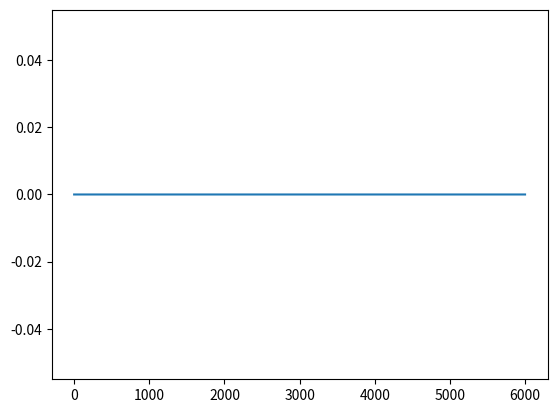

Generate this figure with matplotlib:
# -*- coding: utf-8 -*-
"""
Created on Tue Apr 25 18:10:44 2023

[redacted]
"""

import numpy as np
from scipy.spatial.transform import Rotation as R
from scipy.integrate import ode
# from skyfield.api import load, Topos, EarthSatellite, wgs84
# from datetime import datetime, timezone, timedelta
import matplotlib.pyplot as plt
# import skinematics as skin


# Define the position and velocity vectors
r = np.array([0, 0, 7189833])
v = np.array([7500, 0, 0])

# Define initial state of satellite
# mass of single cubesat cube (kg)
cubeMass = 2
# length of single cubesat cube (m)
cubeLength = 0.1
# 6U cubesat inertia tensor
# I = np.diag([cubeMass/12*((1*cubeLength)**2+(2*cubeLength)**2),
#              cubeMass/12*((1*cubeLength)**2+(3*cubeLength) ** 2),
#              cubeMass/12*((2*cubeLength)**2+(3*cubeLength)**2)])

#from Wie
#I = np.array([[1200, 100, -200],[100, 2200, 300],[-200, 300, 3100]])

# from  Sidi book
I = np.diag([1000, 1000, 1000])
currentQuat = np.array([0,0,0,1])
# rot = R.from_euler('zyx', [-60,-40,40], degrees=True)
# targetQuat = (R.as_quat(rot))
targetQuat = np.array([0.439032, -0.117638, -0.542817, 0.706231])
Kp = np.array([.10, .5, .7])         # proportional gain
# Ki = np.array([0.1, 0.1, 0.1])       # integral gain
Kd = np.array([.20, .10, .14])       # derivative gain

# initial angular velocity in body frame
w = np.array([0, 0, 0])
alpha = np.array([0, 0, 0])
eulerRad = np.array([0, 0, 0])
#euler = R.from_quat(currentQuat).as_euler('xyz', degrees=True)                           # initial euler angles

# Define PID controller gains
# Kp = np.array([1000, 500, 70])         # proportional gain
# Ki = np.array([0.1, 0.1, 0.1])       # integral gain
# Kd = np.array([2000, 100, 1400])       # derivative gain

# Define reaction wheel specifications
Iw = np.array([0.1, 0.1, 0.1])    # moment of inertia of each wheel
max_torque = np.array([1, 1, 1])  # maximum torque each wheel can produce

# Define simulation parameters
dt = 1   # time step
t_final = 6000   # final time
steps = int(t_final/dt)

# Initialize arrays
alpha_hist = np.zeros((steps, 3))
euler_hist = np.zeros((steps, 3))
eulerRad_hist = np.zeros((steps, 3))
w_hist = np.zeros((steps, 3))
q_hist = np.zeros((steps, 4))
torque_hist = np.zeros((steps, 3))
errorQuat = np.zeros(4)
T_c = np.zeros(3)

# setting up reference coordinate frame
# Calculate the specific angular momentum vector
h = np.cross(r, v)
# Calculate the unit vectors for the reference x, y, and z axes
y_r = h / np.linalg.norm(h)
z_r = r / np.linalg.norm(r)
x_r = np.cross(y_r, z_r)
# Calculate the rotation matrix from the reference to the inertial frame (body to inertial?)
R_bo = np.vstack((x_r, y_r, z_r)).T
# Calculate the rotation matrix from the inertial to the body frame
# R_ib = R_bo.T
# Convert the rotation matrix to a quaternion
# targetQuat = R.from_matrix(R_bo).as_quat()
# targetQuat = np.array([0, -0.34202, 0, 0.93969])



# Calculate error between current quat and desired quat (Wie style)
def att_error(currentQuat, targetQuat):

    qT = np.array([[targetQuat[3], targetQuat[2], -targetQuat[1], -targetQuat[0]],
                   [-targetQuat[2], targetQuat[3], targetQuat[0], -targetQuat[1]],
                   [targetQuat[1], -targetQuat[0], targetQuat[3], -targetQuat[2]],
                   [targetQuat[0], targetQuat[1], targetQuat[2], targetQuat[3]]])
    qB = np.array([currentQuat[0], currentQuat[1], currentQuat[2], currentQuat[3]])
    errorQuat = np.matmul(qT, qB)

    return errorQuat

# Calculate torque produced by reaction wheels (in body frame?)


def control_torque(errorQuat, Kp, Kd, w):
    
    # T_c[0] = 1
    T_c[1] = 1
    # T_c[0] = 2*Kp[0]*errorQuat[0]*errorQuat[3] + Kd[0]*w[0]
    # T_c[1] = 2*Kp[1]*errorQuat[1]*errorQuat[3] + Kd[1]*w[1]
    # T_c[2] = 2*Kp[2]*errorQuat[2]*errorQuat[3] + Kd[2]*w[2]

    return T_c

def taylorIntegrate(w, currentQuat, dt):
    
    D2 = (w[0]*dt)**2 + (w[1]**dt)**2 + (w[2]*dt)**2
    R1 = 0.5*(w[0]*dt*currentQuat[3]-w[1]*dt*currentQuat[2]+w[2]*dt*currentQuat[1])
    R2 = 0.5*(w[0]*dt*currentQuat[2]+w[1]*dt*currentQuat[3]-w[2]*dt*currentQuat[0])
    R3 = 0.5*(-w[0]*dt*currentQuat[1]+w[1]*dt*currentQuat[0]+w[2]*dt*currentQuat[3])
    R4 = 0.5*(-w[0]*dt*currentQuat[0]-w[1]*dt*currentQuat[1]-w[2]*dt*currentQuat[3])
    Ri = np.array([R1, R2, R3, R4])
    
    currentQuat = currentQuat + Ri-D2*currentQuat-D2*Ri/3+(D2**2*currentQuat)/6
    
    return currentQuat
    

omegaPrime = np.array([[0, w[2], -w[1], w[0]],
                       [-w[2], 0, w[0], w[1]],
                       [w[1], -w[0], 0, w[2]],
                       [-w[0], -w[1], -w[2], 0]]) 
    

# Run simulation
for i in range(steps):
    # Calculate error quaternion
    errorQuat = att_error(currentQuat, targetQuat)

    # Calculate torque produced by reaction wheels
    T_c = control_torque(errorQuat, Kp, Kd, w)

    # Update angular velocity, euler angles, and quaternion
    alpha = np.matmul(np.linalg.inv(I), T_c) 
    w = w + alpha*dt
    eulerRad = eulerRad + w*dt +0.5*alpha*dt**2
    euler = np.degrees(eulerRad)
    currentQuat = taylorIntegrate(w, currentQuat, dt)
    
    
#     # from Sola
    # qwdt = [np.cos(np.linalg.norm(w)*dt/2)],[((w/np.linalg.norm(w))*np.sin(np.linalg.norm(w)*dt/2))]
    # qwdt = np.array([np.cos(np.linalg.norm(w)*dt/2),((w[0]/np.linalg.norm(w))*np.sin(np.linalg.norm(w)*dt/2)),((w[1]/np.linalg.norm(w))*np.sin(np.linalg.norm(w)*dt/2)),((w[2]/np.linalg.norm(w))*np.sin(np.linalg.norm(w)*dt/2))])
    # currentQuat = np.matmul(currentQuat, qwdt)
    
#     #qdot = 
    
#     currentQuat = currentQuat + 0.5*currentQuat*np.array([w[0], w[1], w[2], 0])*dt
#     # currentQuat = currentQuat / np.linalg.norm(currentQuat)
#     # euler = R.from_quat(currentQuat).as_euler('zyx', degrees=True)

#     # Store results
    alpha_hist[i, :] = alpha
    w_hist[i, :] = w
    euler_hist[i, :] = euler
    eulerRad_hist[i, :] = eulerRad
    q_hist[i, :] = currentQuat

    torque_hist[i, :] = T_c

plt.plot(w_hist[:, 2])
plt.show


# print("Quaternion for Cesium", quat[0], ",", quat[1], ",", quat[2], ",", quat[3])
